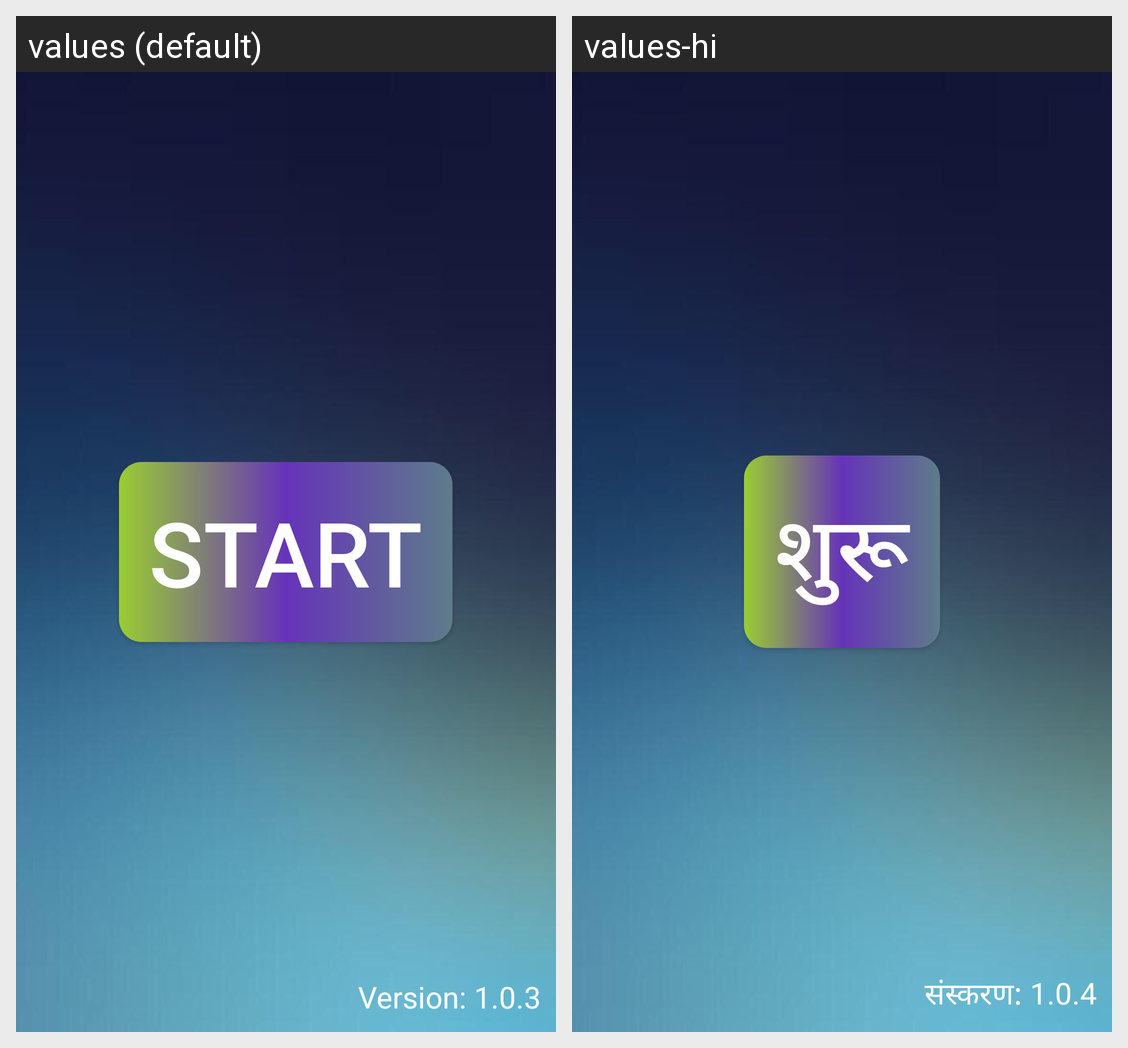

The same Android screen rendered under two of its app's locales, left to right. List the strings drawn on it with the default value and each locale's translation.
Android screen res/layout/main.xml rendered under 2 locales, left to right: values (default), values-hi. Device: Nexus 5 (rendered at 1080×1920; each locale shown at half size, 540×960, under a caption strip naming it); theme AppTheme.
Strings drawn on this screen, with the default value and each locale's value (text and hints the layout hard-codes, and strings that could not be matched under every locale, appear in the picture but are not listed):

txt_start
  values: Start
  values-hi: शुरू

txt_version
  values: Version: 1.0.3
  values-hi: संस्करण: 1.0.4
